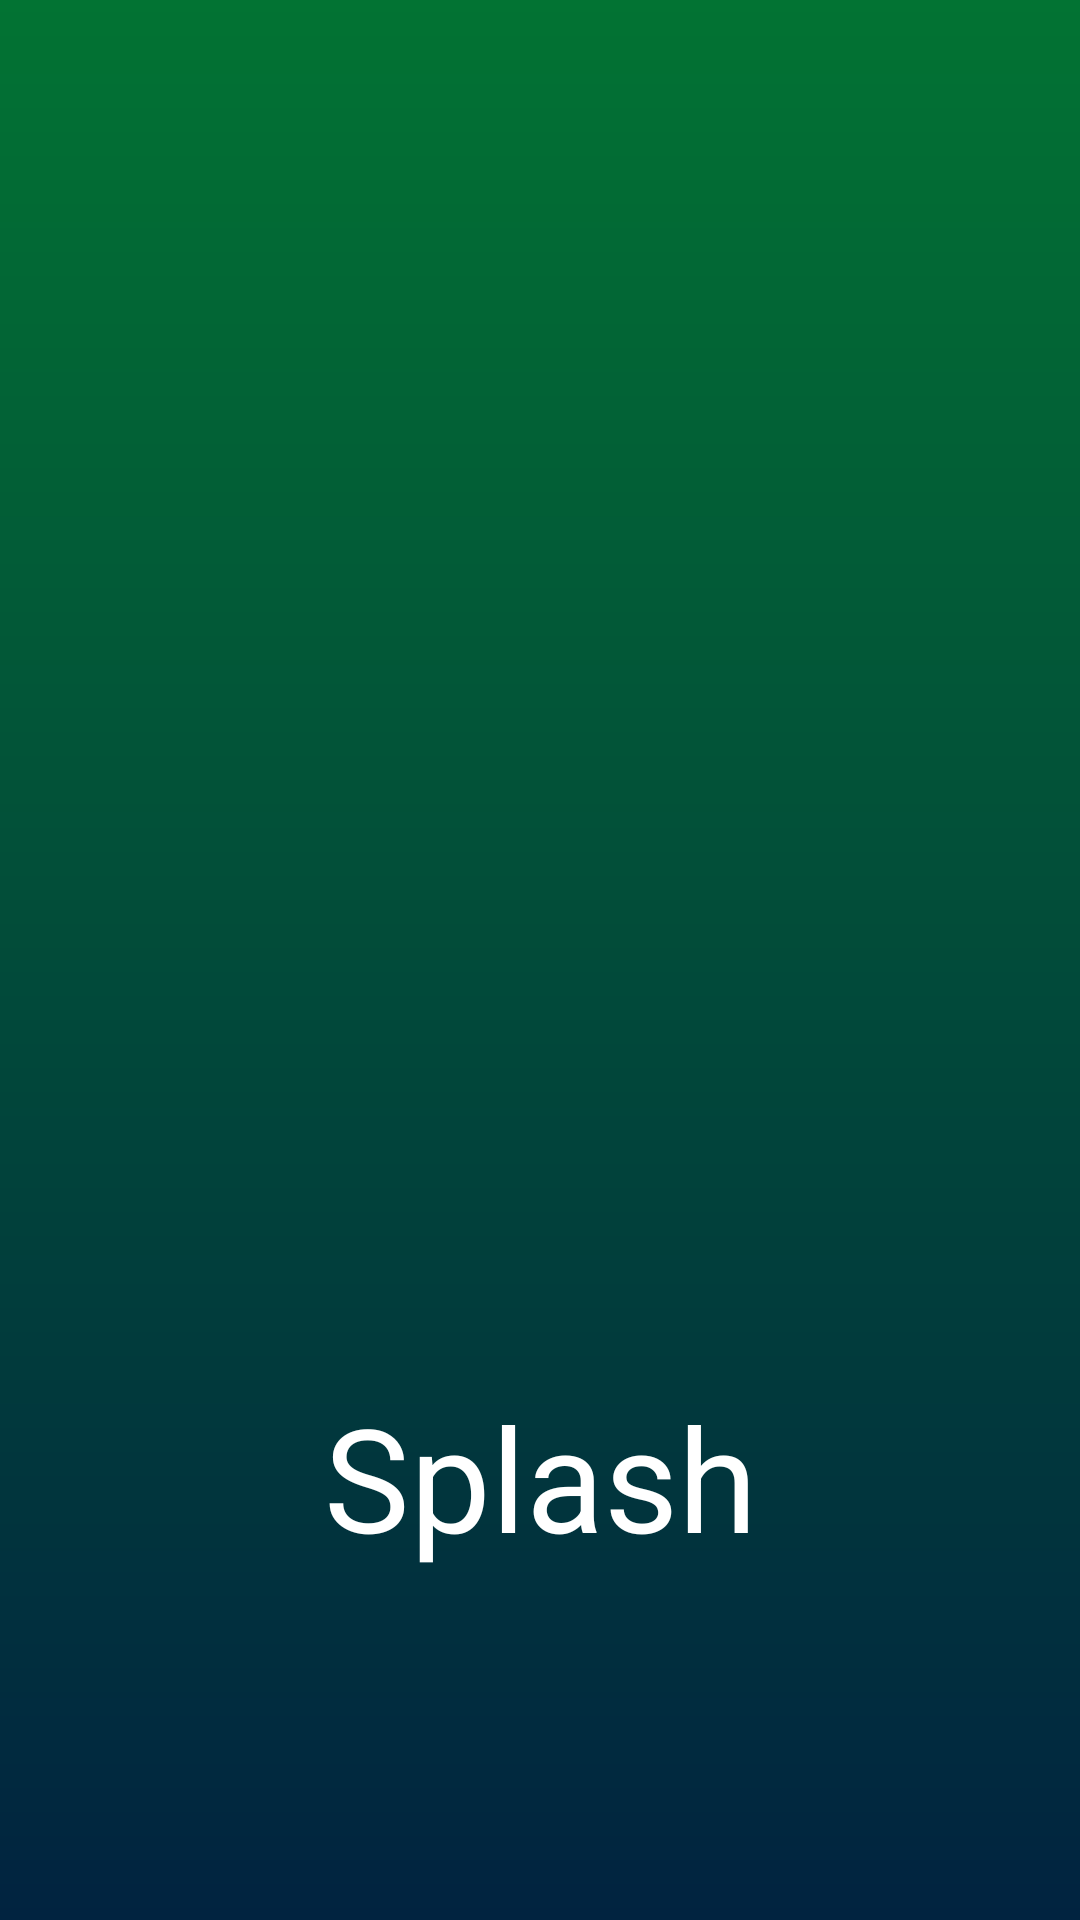

Write the Android layout XML for this screen, with the resource values it uses.
<!-- AndroidManifest.xml: application theme Theme.Nicestart.ActionBar -->
<!-- res/layout/activity_splash.xml -->
<?xml version="1.0" encoding="utf-8"?>
<androidx.constraintlayout.widget.ConstraintLayout xmlns:android="http://schemas.android.com/apk/res/android"
    xmlns:app="http://schemas.android.com/apk/res-auto"
    xmlns:tools="http://schemas.android.com/tools"
    android:id="@+id/main"
    android:layout_width="match_parent"
    android:layout_height="match_parent"
    android:background="@drawable/gradient"
    tools:context=".Splash">

    <ImageView
        android:id="@+id/backView"
        android:layout_width="match_parent"
        android:layout_height="match_parent"
        app:layout_constraintStart_toStartOf="parent"
        app:layout_constraintTop_toTopOf="parent"/>
    <ImageView
        android:id="@+id/logo"
        android:layout_width="100dp"
        android:layout_height="100dp"
        android:layout_marginTop="360dp"
        android:src="@drawable/ic_thunder"
        app:layout_constraintEnd_toEndOf="parent"
        app:layout_constraintStart_toStartOf="parent"
        app:layout_constraintTop_toTopOf="parent"
        app:tint="@color/white" />

    <TextView

        android:layout_width="wrap_content"
        android:layout_height="wrap_content"
        android:text="Splash"
        android:textSize="48sp"
        android:textColor="@color/white"
        app:layout_constraintEnd_toEndOf="parent"
        app:layout_constraintStart_toStartOf="parent"
        app:layout_constraintTop_toBottomOf="@id/logo" />

</androidx.constraintlayout.widget.ConstraintLayout>
<!-- resources referenced by this layout -->
<resources>
  <color name="white">#FFFFFFFF</color>
  <!-- drawable gradient (drawable) -->
  <?xml version="1.0" encoding="utf-8"?>
  <shape xmlns:android="http://schemas.android.com/apk/res/android"
      android:shape ="rectangle">
  
      <gradient
          android:angle="270"
          android:endColor="@color/dark_blue"
          android:startColor="@color/green_700">
  
      </gradient>
  </shape>
  <!-- drawable ic_thunder: webp bitmap (mipmap-hdpi, 972 bytes) -->
  <style name="Theme.Nicestart.ActionBar" parent="Base.Theme.Nicestart">
          <item name="actionBarStyle">@style/TransparentActionBar</item>
      </style>
  <color name="dark_blue">#012340</color>
  <color name="green_700">#027333</color>
  <style name="Base.Theme.Nicestart" parent="Theme.Material3.Light">
          
          
          <item name="android:windowIsTranslucent">true</item>
          <item name="colorSurfaceContainer">@color/white</item>
          <item name="android:textColorPrimary">@color/white</item>
      </style>
  <style name="TransparentActionBar" parent="Widget.AppCompat.ActionBar">
          <item name="background">@color/transparent</item>
          <item name="displayOptions">showHome</item>
      </style>
  <color name="transparent">#00FFFFFF</color>
</resources>
